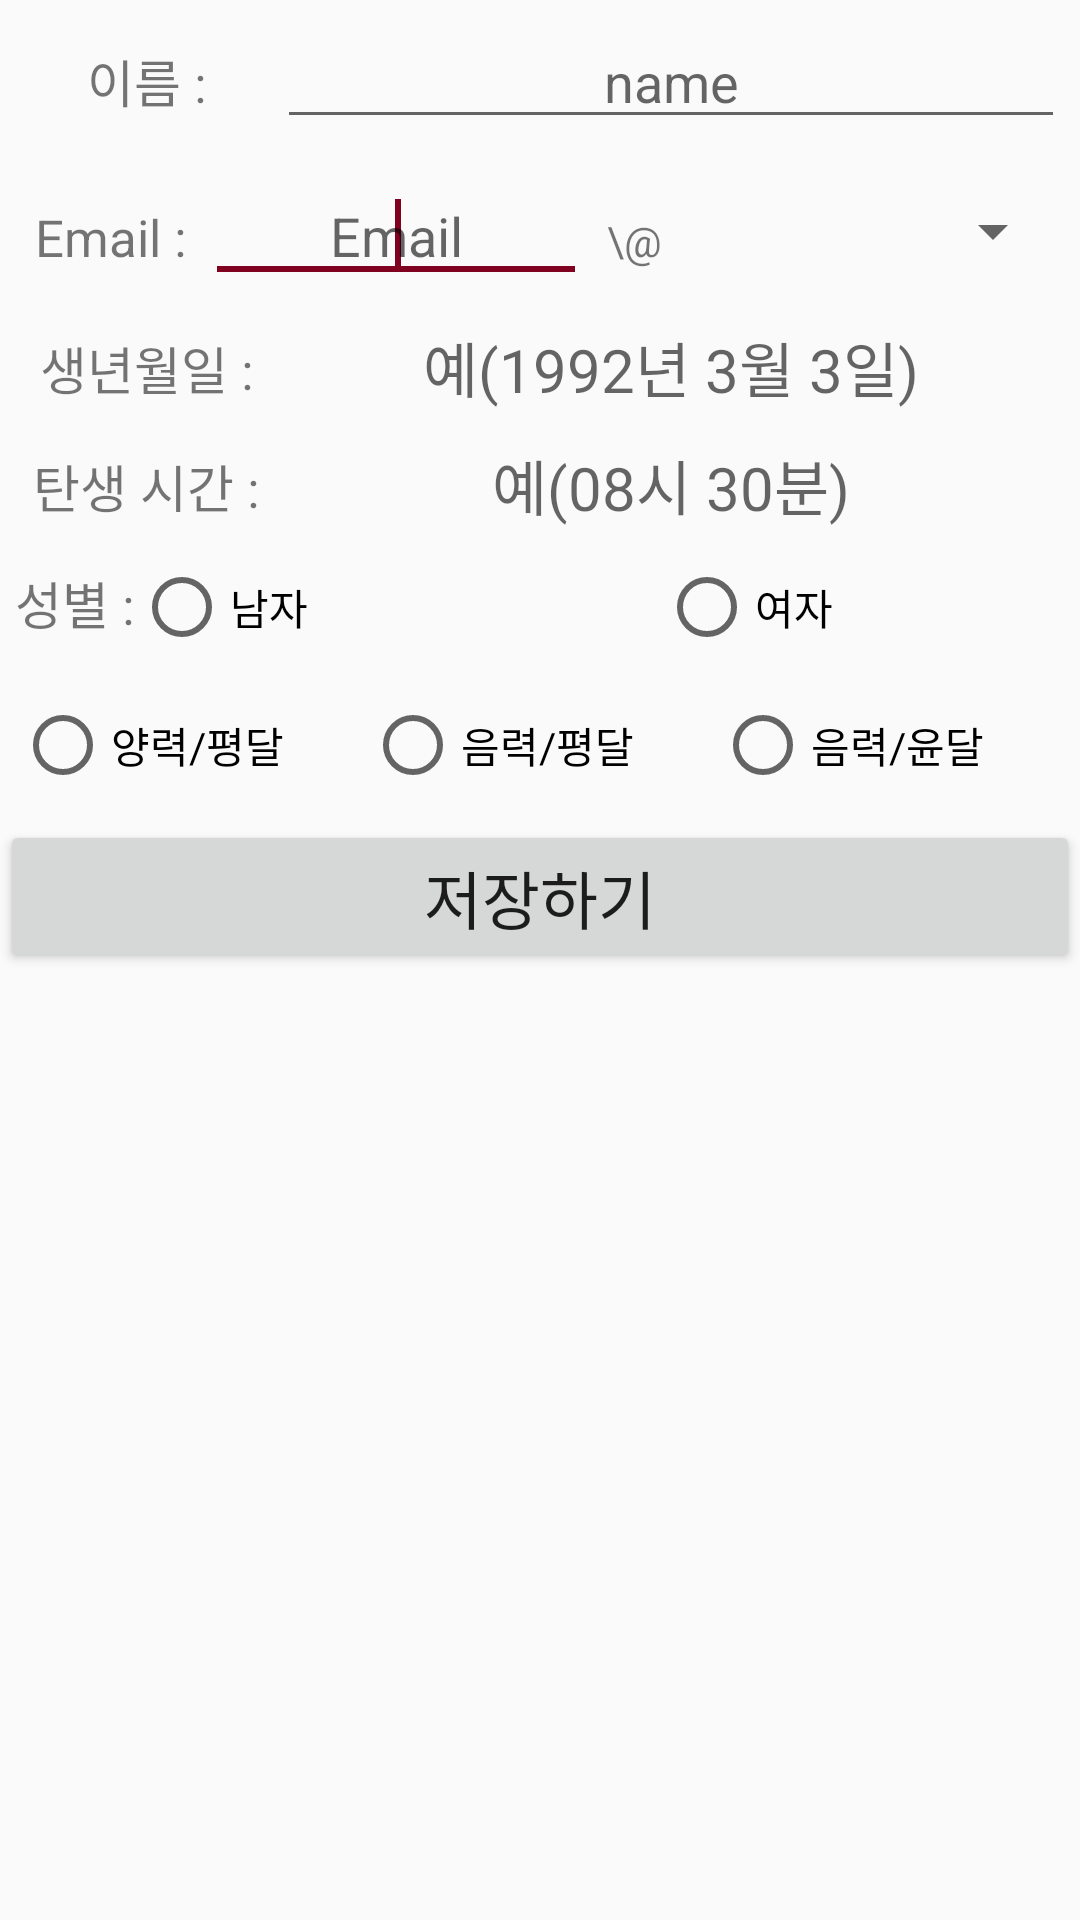

Produce the Android XML layout that renders to this screen, including the resource entries it uses.
<!-- AndroidManifest.xml: application theme AppTheme.NoActionBar -->
<!-- res/layout/activity_friend_add_btn.xml -->
<?xml version="1.0" encoding="utf-8"?>
<LinearLayout xmlns:android="http://schemas.android.com/apk/res/android"
    android:layout_width="match_parent"
    android:layout_height="match_parent"
    android:orientation="vertical">

    <LinearLayout
        android:layout_width="match_parent"
        android:layout_height="wrap_content"
        android:orientation="horizontal"
        android:paddingBottom="5dp"
        android:paddingLeft="5dp"
        android:paddingRight="5dp"
        android:paddingTop="5dp">

        <TextView
            android:layout_width="0dp"
            android:layout_height="wrap_content"
            android:layout_weight="1"
            android:text="이름 :"
            android:gravity="center"
            android:textSize="17sp" />

        <EditText
            android:id="@+id/friendName"
            android:layout_width="0dp"
            android:layout_height="wrap_content"
            android:layout_weight="3"
            android:gravity="center"
            android:hint="name"
            android:inputType="textPersonName"
            android:singleLine="true" >
        <requestFocus />
        </EditText>
    </LinearLayout>

    <LinearLayout
        android:layout_width="match_parent"
        android:layout_height="wrap_content"
        android:orientation="horizontal"
        android:paddingBottom="5dp"
        android:paddingLeft="5dp"
        android:paddingRight="5dp"
        android:paddingTop="5dp">

        <TextView
            android:layout_width="0dp"
            android:layout_height="wrap_content"
            android:layout_weight="2"
            android:text="Email :"
            android:gravity="center"
            android:textSize="17sp" />

        <EditText
            android:id="@+id/friendEmail"
            android:layout_width="0dp"
            android:layout_height="wrap_content"
            android:layout_weight="4"
            android:gravity="center"
            android:hint="Email"
            android:imeOptions="actionDone"
            android:inputType="textWebEmailAddress"
            android:singleLine="true">
        <requestFocus />
        </EditText>

        <TextView
            android:layout_width="0dp"
            android:layout_height="wrap_content"
            android:layout_weight="1"
            android:gravity="center"
            android:text="\@"
            android:id="@+id/friendDomainStandard"/>

        <Spinner
            android:layout_width="0dp"
            android:layout_height="wrap_content"
            android:layout_weight="4"
            android:layout_gravity="center"
            android:id="@+id/friendEmailDomain"/>


    </LinearLayout>

    <LinearLayout
        android:layout_width="match_parent"
        android:layout_height="wrap_content"
        android:orientation="horizontal"
        android:paddingBottom="5dp"
        android:paddingLeft="5dp"
        android:paddingRight="5dp"
        android:paddingTop="5dp">

        <TextView
            android:layout_width="0dp"
            android:layout_height="wrap_content"
            android:layout_weight="1"
            android:text="생년월일 :"
            android:gravity="center"
            android:textSize="17sp" />

        <TextView
            android:id="@+id/friendBirthday"
            android:layout_width="0dp"
            android:layout_height="wrap_content"
            android:layout_weight="3"
            android:hint="예(1992년 3월 3일)"
            android:gravity="center"
            android:inputType="date"
            android:singleLine="true"
            android:textSize="20sp">
        <requestFocus />
        </TextView>

    </LinearLayout>

    <LinearLayout
        android:layout_width="match_parent"
        android:layout_height="wrap_content"
        android:orientation="horizontal"
        android:paddingBottom="5dp"
        android:paddingLeft="5dp"
        android:paddingRight="5dp"
        android:paddingTop="5dp">

        <TextView
            android:layout_width="0dp"
            android:layout_height="wrap_content"
            android:layout_weight="1"
            android:text="탄생 시간 :"
            android:gravity="center"
            android:textSize="17sp" />

        <TextView
            android:id="@+id/friendBirthtime"
            android:layout_width="0dp"
            android:layout_height="wrap_content"
            android:layout_weight="3"
            android:gravity="center"
            android:hint="예(08시 30분)"
            android:singleLine="true"
            android:textSize="20sp">
        <requestFocus />
        </TextView>

    </LinearLayout>

    <LinearLayout
        android:layout_width="match_parent"
        android:layout_height="wrap_content"
        android:orientation="horizontal"
        android:paddingBottom="5dp"
        android:paddingLeft="5dp"
        android:paddingRight="5dp"
        android:paddingTop="5dp">

        <TextView
            android:layout_width="0dp"
            android:layout_height="wrap_content"
            android:layout_weight="1"
            android:gravity="center"
            android:text="성별 :"
            android:textSize="17sp" />

        <RadioGroup
            android:id="@+id/friend_gender"
            android:layout_width="match_parent"
            android:layout_height="wrap_content"
            android:layout_weight="1"
            android:baselineAlignedChildIndex="0"
            android:orientation="horizontal">

            <RadioButton
                android:id="@+id/friend_man_btn"
                android:layout_width="0dp"
                android:layout_height="wrap_content"
                android:layout_weight="1"
                android:text="남자" />

            <RadioButton
                android:id="@+id/friend_woman_btn"
                android:layout_width="0dp"
                android:layout_height="wrap_content"
                android:layout_weight="1"
                android:text="여자" />
            <requestFocus />
        </RadioGroup>
    </LinearLayout>

    <RadioGroup
        android:id="@+id/friend_btn"
        android:layout_width="match_parent"
        android:layout_height="50dp"
        android:baselineAligned="true"
        android:gravity="center"
        android:orientation="horizontal"
        android:paddingBottom="5dp"
        android:paddingLeft="5dp"
        android:paddingRight="5dp"
        android:paddingTop="5dp">

        <RadioButton
            android:id="@+id/friend_1_btn"
            android:layout_width="0dp"
            android:layout_height="wrap_content"
            android:layout_weight="1"
            android:text="양력/평달" />

        <RadioButton
            android:id="@+id/friend_2_btn"
            android:layout_width="0dp"
            android:layout_height="wrap_content"
            android:layout_weight="1"
            android:text="음력/평달" />

        <RadioButton
            android:id="@+id/friend_3_btn"
            android:layout_width="0dp"
            android:layout_height="wrap_content"
            android:layout_weight="1"
            android:text="음력/윤달" />
        <requestFocus />
    </RadioGroup>





    <Button
        android:id="@+id/friendStore"
        android:layout_width="match_parent"
        android:layout_height="wrap_content"
        android:gravity="center"
        android:text="저장하기"
        android:textSize="21sp" />

    <LinearLayout
        android:layout_width="match_parent"
        android:layout_height="wrap_content"
        android:orientation="horizontal">

        <Button
            android:id="@+id/friendDelete"
            android:layout_width="0dp"
            android:layout_height="wrap_content"
            android:layout_weight="1"
            android:gravity="center"
            android:text="삭제"
            android:textSize="21sp"
            android:visibility="gone" />

        <Button
            android:id="@+id/friendUpdate"
            android:layout_width="0dp"
            android:layout_height="wrap_content"
            android:layout_weight="1"
            android:gravity="center"
            android:text="수정"
            android:textSize="21sp"
            android:visibility="gone" />

        <Button
            android:id="@+id/friendConfirm"
            android:layout_width="0dp"
            android:layout_height="wrap_content"
            android:layout_weight="1"
            android:gravity="center"
            android:text="확인"
            android:textSize="21sp"
            android:visibility="gone" />

    </LinearLayout>
</LinearLayout>
<!-- resources referenced by this layout -->
<resources>
  <style name="AppTheme.NoActionBar">
          <item name="windowActionBar">true</item>
          <item name="windowNoTitle">true</item>
      </style>
</resources>
